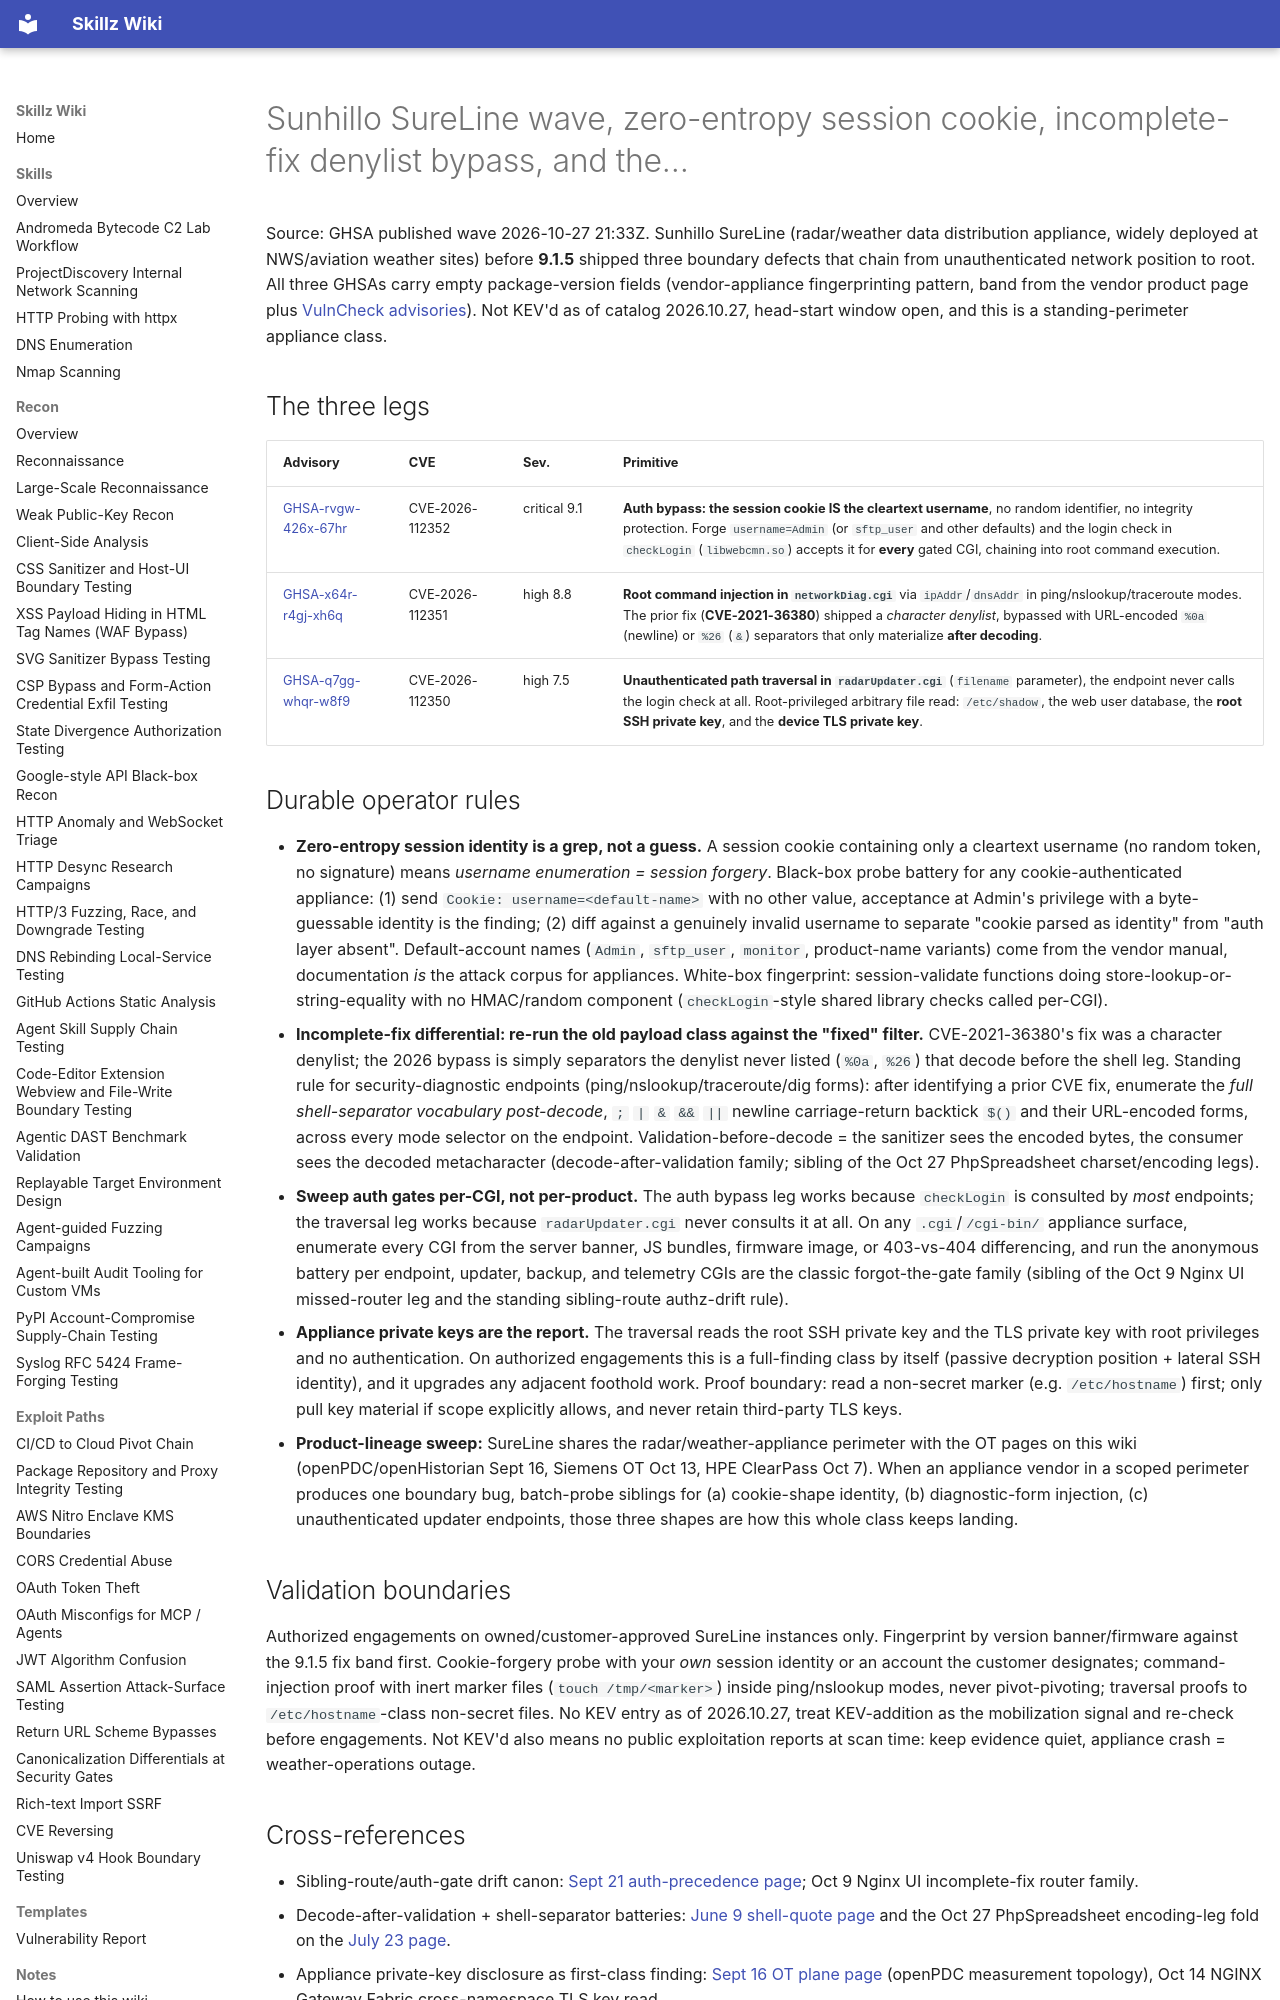

repository: bastet-ai/skillz-wiki · page: alerts/2026-10-28-sunhillo-sureline-zero-entropy-session-cookie-incomplete-denylist-fix-and-unauth-updater-traversal-ghsa/index.html · generator: mkdocs

# Sunhillo SureLine wave, zero-entropy session cookie, incomplete-fix denylist bypass, and the…

Source: GHSA published wave 2026-10-27 21:33Z. Sunhillo SureLine (radar/weather data distribution appliance, widely deployed at NWS/aviation weather sites) before **9.1.5** shipped three boundary defects that chain from unauthenticated network position to root. All three GHSAs carry empty package-version fields (vendor-appliance fingerprinting pattern, band from the vendor product page plus [VulnCheck advisories](https://www.vulncheck.com/advisories/sunhillo-sureline-authentication-bypass-via-session-cookie)). Not KEV'd as of catalog 2026.10.27, head-start window open, and this is a standing-perimeter appliance class.

## The three legs

| Advisory | CVE | Sev. | Primitive |
| --- | --- | --- | --- |
| [GHSA-rvgw-426x-67hr](https://github.com/advisories/GHSA-rvgw-426x-67hr) | CVE-2026-112352 | critical 9.1 | **Auth bypass: the session cookie IS the cleartext username**, no random identifier, no integrity protection. Forge `username=Admin` (or `sftp_user` and other defaults) and the login check in `checkLogin` (`libwebcmn.so`) accepts it for **every** gated CGI, chaining into root command execution. |
| [GHSA-x64r-r4gj-xh6q](https://github.com/advisories/GHSA-x64r-r4gj-xh6q) | CVE-2026-112351 | high 8.8 | **Root command injection in `networkDiag.cgi`** via `ipAddr`/`dnsAddr` in ping/nslookup/traceroute modes. The prior fix (**CVE-2021-36380**) shipped a *character denylist*, bypassed with URL-encoded `%0a` (newline) or `%26` (`&`) separators that only materialize **after decoding**. |
| [GHSA-q7gg-whqr-w8f9](https://github.com/advisories/GHSA-q7gg-whqr-w8f9) | CVE-2026-112350 | high 7.5 | **Unauthenticated path traversal in `radarUpdater.cgi`** (`filename` parameter), the endpoint never calls the login check at all. Root-privileged arbitrary file read: `/etc/shadow`, the web user database, the **root SSH private key**, and the **device TLS private key**. |

## Durable operator rules

- **Zero-entropy session identity is a grep, not a guess.** A session cookie containing only a cleartext username (no random token, no signature) means *username enumeration = session forgery*. Black-box probe battery for any cookie-authenticated appliance: (1) send `Cookie: username=<default-name>` with no other value, acceptance at Admin's privilege with a byte-guessable identity is the finding; (2) diff against a genuinely invalid username to separate "cookie parsed as identity" from "auth layer absent". Default-account names (`Admin`, `sftp_user`, `monitor`, product-name variants) come from the vendor manual, documentation *is* the attack corpus for appliances. White-box fingerprint: session-validate functions doing store-lookup-or-string-equality with no HMAC/random component (`checkLogin`-style shared library checks called per-CGI).
- **Incomplete-fix differential: re-run the old payload class against the "fixed" filter.** CVE-2021-36380's fix was a character denylist; the 2026 bypass is simply separators the denylist never listed (`%0a`, `%26`) that decode before the shell leg. Standing rule for security-diagnostic endpoints (ping/nslookup/traceroute/dig forms): after identifying a prior CVE fix, enumerate the *full shell-separator vocabulary post-decode*, `;` `|` `&` `&&` `||` newline carriage-return backtick `$()` and their URL-encoded forms, across every mode selector on the endpoint. Validation-before-decode = the sanitizer sees the encoded bytes, the consumer sees the decoded metacharacter (decode-after-validation family; sibling of the Oct 27 PhpSpreadsheet charset/encoding legs).
- **Sweep auth gates per-CGI, not per-product.** The auth bypass leg works because `checkLogin` is consulted by *most* endpoints; the traversal leg works because `radarUpdater.cgi` never consults it at all. On any `.cgi`/`/cgi-bin/` appliance surface, enumerate every CGI from the server banner, JS bundles, firmware image, or 403-vs-404 differencing, and run the anonymous battery per endpoint, updater, backup, and telemetry CGIs are the classic forgot-the-gate family (sibling of the Oct 9 Nginx UI missed-router leg and the standing sibling-route authz-drift rule).
- **Appliance private keys are the report.** The traversal reads the root SSH private key and the TLS private key with root privileges and no authentication. On authorized engagements this is a full-finding class by itself (passive decryption position + lateral SSH identity), and it upgrades any adjacent foothold work. Proof boundary: read a non-secret marker (e.g. `/etc/hostname`) first; only pull key material if scope explicitly allows, and never retain third-party TLS keys.
- **Product-lineage sweep:** SureLine shares the radar/weather-appliance perimeter with the OT pages on this wiki (openPDC/openHistorian Sept 16, Siemens OT Oct 13, HPE ClearPass Oct 7). When an appliance vendor in a scoped perimeter produces one boundary bug, batch-probe siblings for (a) cookie-shape identity, (b) diagnostic-form injection, (c) unauthenticated updater endpoints, those three shapes are how this whole class keeps landing.

## Validation boundaries

Authorized engagements on owned/customer-approved SureLine instances only. Fingerprint by version banner/firmware against the 9.1.5 fix band first. Cookie-forgery probe with your *own* session identity or an account the customer designates; command-injection proof with inert marker files (`touch /tmp/<marker>`) inside ping/nslookup modes, never pivot-pivoting; traversal proofs to `/etc/hostname`-class non-secret files. No KEV entry as of 2026.10.27, treat KEV-addition as the mobilization signal and re-check before engagements. Not KEV'd also means no public exploitation reports at scan time: keep evidence quiet, appliance crash = weather-operations outage.
